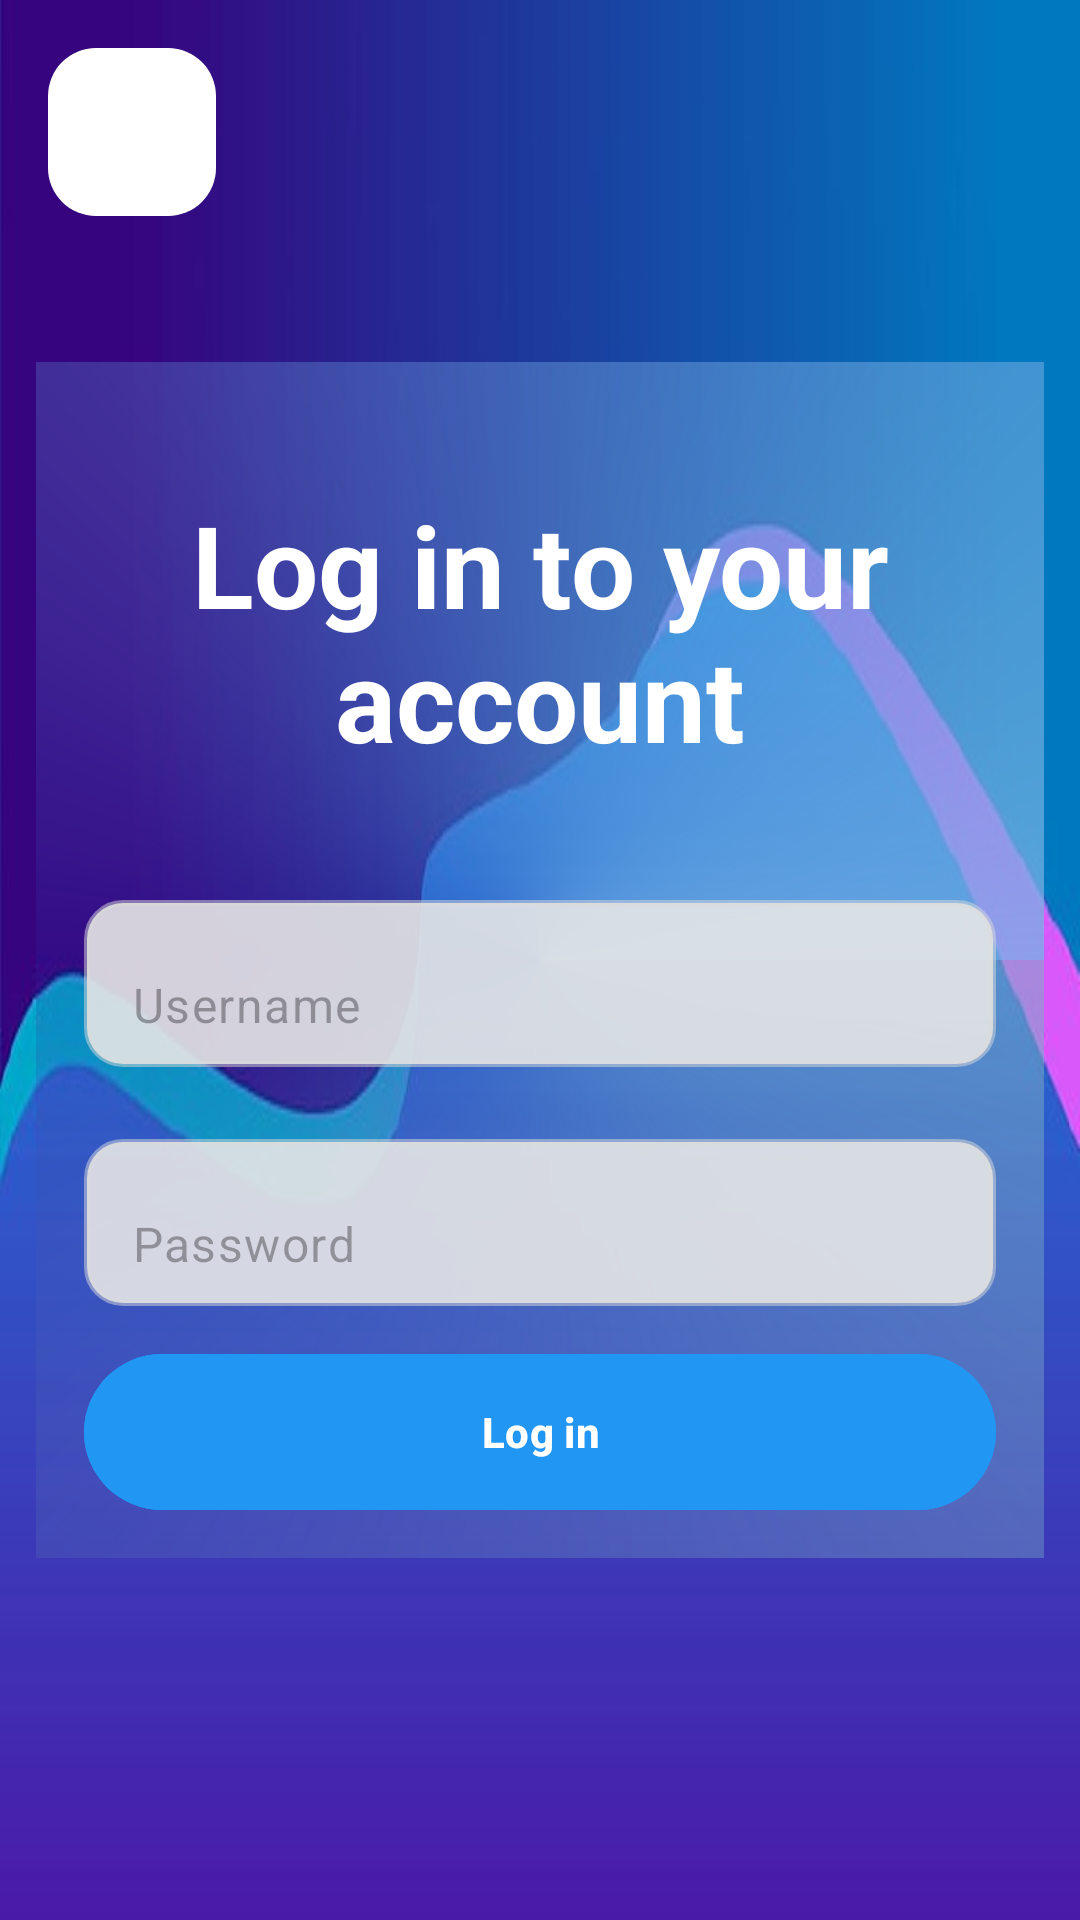

Write the Android layout XML for this screen, with the resource values it uses.
<!-- AndroidManifest.xml: application theme Theme.Ecommerce -->
<!-- res/layout/fragment_login.xml -->
<?xml version="1.0" encoding="utf-8"?>
<androidx.constraintlayout.widget.ConstraintLayout xmlns:android="http://schemas.android.com/apk/res/android"
    xmlns:app="http://schemas.android.com/apk/res-auto"
    xmlns:tools="http://schemas.android.com/tools"
    android:layout_width="match_parent"
    android:layout_height="match_parent"
    android:background="@drawable/bgforlogin"
    tools:context=".ui.LoginFragment">


    <androidx.constraintlayout.widget.ConstraintLayout
        android:layout_width="match_parent"
        android:layout_height="match_parent"
        android:background="@drawable/bgforlogin"
        tools:context=".ui.LoginFragment">


        <com.google.android.material.floatingactionbutton.FloatingActionButton
            android:id="@+id/login_back_fab"
            android:layout_width="wrap_content"
            android:layout_height="wrap_content"
            android:layout_marginStart="16dp"
            android:layout_marginTop="16dp"
            android:backgroundTint="@color/white"
            android:src="@drawable/back_icon"
            app:elevation="0dp"
            app:layout_constraintStart_toStartOf="parent"
            app:layout_constraintTop_toTopOf="parent"
            app:rippleColor="@color/gray_40" />

        <androidx.appcompat.widget.LinearLayoutCompat
            android:layout_width="match_parent"
            android:layout_height="wrap_content"
            android:layout_marginHorizontal="12dp"
            android:background="@drawable/gradient"
            android:orientation="vertical"
            app:layout_constraintBottom_toBottomOf="parent"
            app:layout_constraintTop_toTopOf="parent">


            <TextView
                android:layout_width="wrap_content"
                android:layout_height="wrap_content"
                android:layout_marginHorizontal="16dp"
                android:layout_marginTop="42dp"
                android:gravity="center"
                android:text="Log in to your account"
                android:textColor="@color/white"
                android:textSize="38sp"

                android:textStyle="bold" />


            <androidx.appcompat.widget.AppCompatEditText
                android:id="@+id/login_username"
                style="@style/Widget.Material3.TextInputEditText.FilledBox"
                android:layout_width="match_parent"
                android:layout_height="wrap_content"
                android:layout_marginHorizontal="16dp"
                android:layout_marginTop="42dp"
                android:background="@drawable/edit_text_shape"
                android:hint="Username"
                android:inputType="textEmailAddress"
                android:maxLines="1" />

            <androidx.appcompat.widget.AppCompatEditText
                android:id="@+id/login_password"
                style="@style/Widget.Material3.TextInputEditText.FilledBox"
                android:layout_width="match_parent"
                android:layout_height="wrap_content"
                android:layout_marginHorizontal="16dp"
                android:layout_marginTop="24dp"
                android:background="@drawable/edit_text_shape"
                android:hint="Password"
                android:inputType="textPassword"
                android:maxLines="1" />


            <com.google.android.material.button.MaterialButton
                android:id="@+id/login_login_mb"
                android:layout_width="match_parent"
                android:layout_height="60dp"
                android:layout_marginHorizontal="16dp"
                android:layout_marginVertical="12dp"
                android:layout_marginBottom="16dp"
                android:backgroundTint="@color/blue2"
                android:text="Log in"
                android:textStyle="bold"
                app:cornerRadius="32dp" />


        </androidx.appcompat.widget.LinearLayoutCompat>


    </androidx.constraintlayout.widget.ConstraintLayout>



</androidx.constraintlayout.widget.ConstraintLayout>
<!-- resources referenced by this layout -->
<resources>
  <color name="blue2">#2196F3</color>
  <color name="gray_40">#B6B6B6</color>
  <color name="white">#FFFFFFFF</color>
  <!-- drawable bgforlogin: jpg bitmap (drawable, 15095 bytes) -->
  <!-- drawable edit_text_shape (drawable) -->
  <?xml version="1.0" encoding="utf-8"?>
  <shape xmlns:android="http://schemas.android.com/apk/res/android">
      <corners android:radius="12dp"/>
      <solid android:color="#E6E6E6E6"/>
      <stroke android:color="#80DCDCDC" android:width="2dp"/>
  </shape>
  <!-- drawable gradient (drawable) -->
  <?xml version="1.0" encoding="utf-8"?>
  <shape xmlns:android="http://schemas.android.com/apk/res/android" android:shape="rectangle" >
      <gradient
          android:angle="90"
          android:centerColor="#312525A1"
          android:endColor="#C175B4E4"
          android:startColor="#8A7DB0C6"
          android:type="sweep" />
  
      <corners
          android:radius="0dp"/>
  
  </shape>
  <style name="Theme.Ecommerce" parent="Base.Theme.Ecommerce" />
  <style name="Base.Theme.Ecommerce" parent="Theme.Material3.DayNight.NoActionBar">
          
          
      </style>
</resources>
